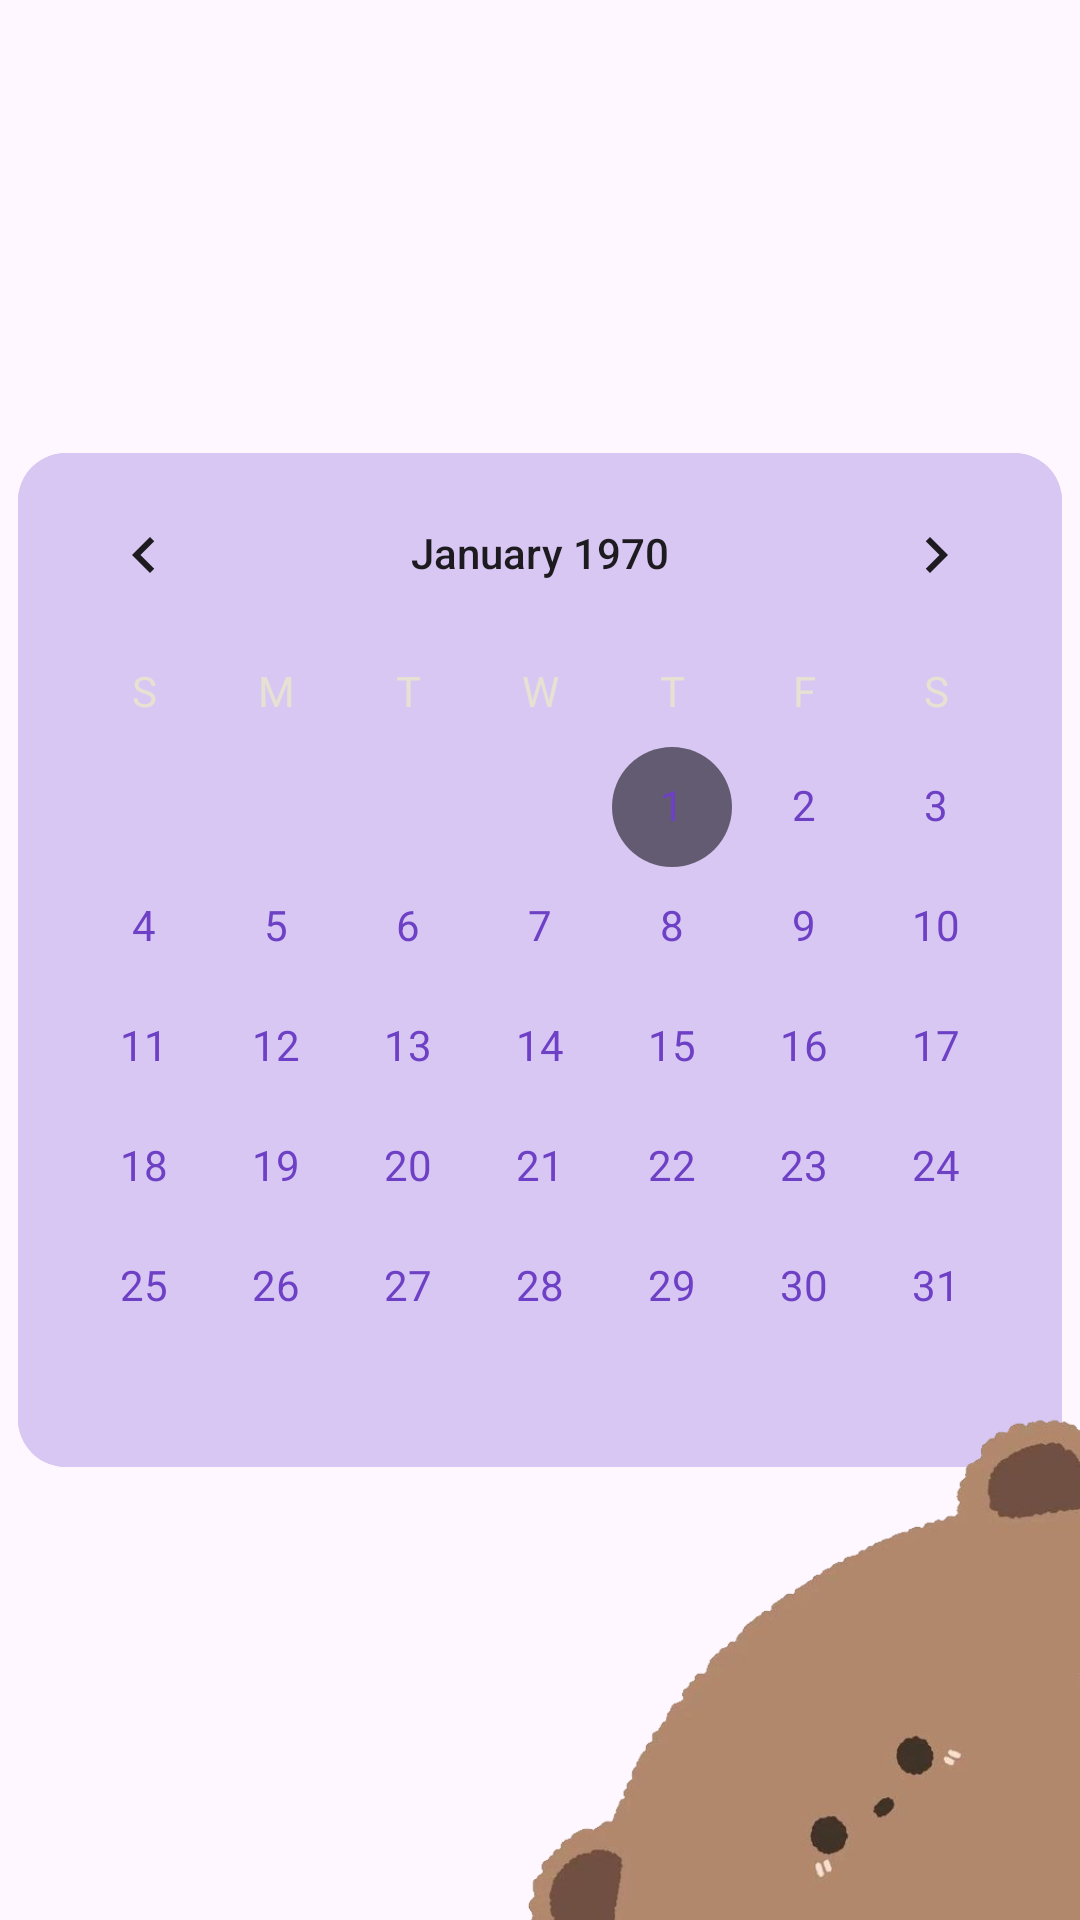

Reconstruct the res/layout file that produces this screen, plus the resources it refers to.
<!-- AndroidManifest.xml: application theme Theme.MyPlanner -->
<!-- res/layout/fragment_calendario.xml -->
<?xml version="1.0" encoding="utf-8"?>
<FrameLayout xmlns:android="http://schemas.android.com/apk/res/android"
    xmlns:tools="http://schemas.android.com/tools"
    android:layout_width="match_parent"
    android:layout_height="match_parent"
    tools:context=".Calendario">

    <CalendarView
        android:id="@+id/calendarView"
        android:layout_width="wrap_content"
        android:layout_height="wrap_content"
        android:layout_gravity="center"
        android:background="@drawable/rounded_background"
        android:weekDayTextAppearance="@style/WeekDayTextStyle"
        android:dateTextAppearance="@style/DateTextStyle" />

    <ImageView
        android:id="@+id/myImageView"
        android:layout_width="200dp"
        android:layout_height="wrap_content"
        android:layout_gravity="bottom|end"
        android:layout_marginBottom="-190dp"
        android:src="@drawable/oso" />
</FrameLayout>
<!-- resources referenced by this layout -->
<resources>
  <!-- drawable oso: png bitmap (drawable, 51370 bytes) -->
  <!-- drawable rounded_background (drawable) -->
  <?xml version="1.0" encoding="utf-8"?>
  <shape xmlns:android="http://schemas.android.com/apk/res/android">
      <solid android:color="@color/calendario"/>
      <corners android:radius="16dp"/>
  </shape>
  <style name="DateTextStyle" parent="TextAppearance.AppCompat">
          <item name="android:textColor">#FF6E40C5</item>
      </style>
  <style name="WeekDayTextStyle" parent="TextAppearance.AppCompat">
          <item name="android:textColor">#E6E1D3</item>
      </style>
  <style name="Theme.MyPlanner" parent="Base.Theme.MyPlanner" />
  <color name="calendario">#D7C7F2</color>
  <style name="Base.Theme.MyPlanner" parent="Theme.Material3.DayNight.NoActionBar">
          
          
      </style>
</resources>
